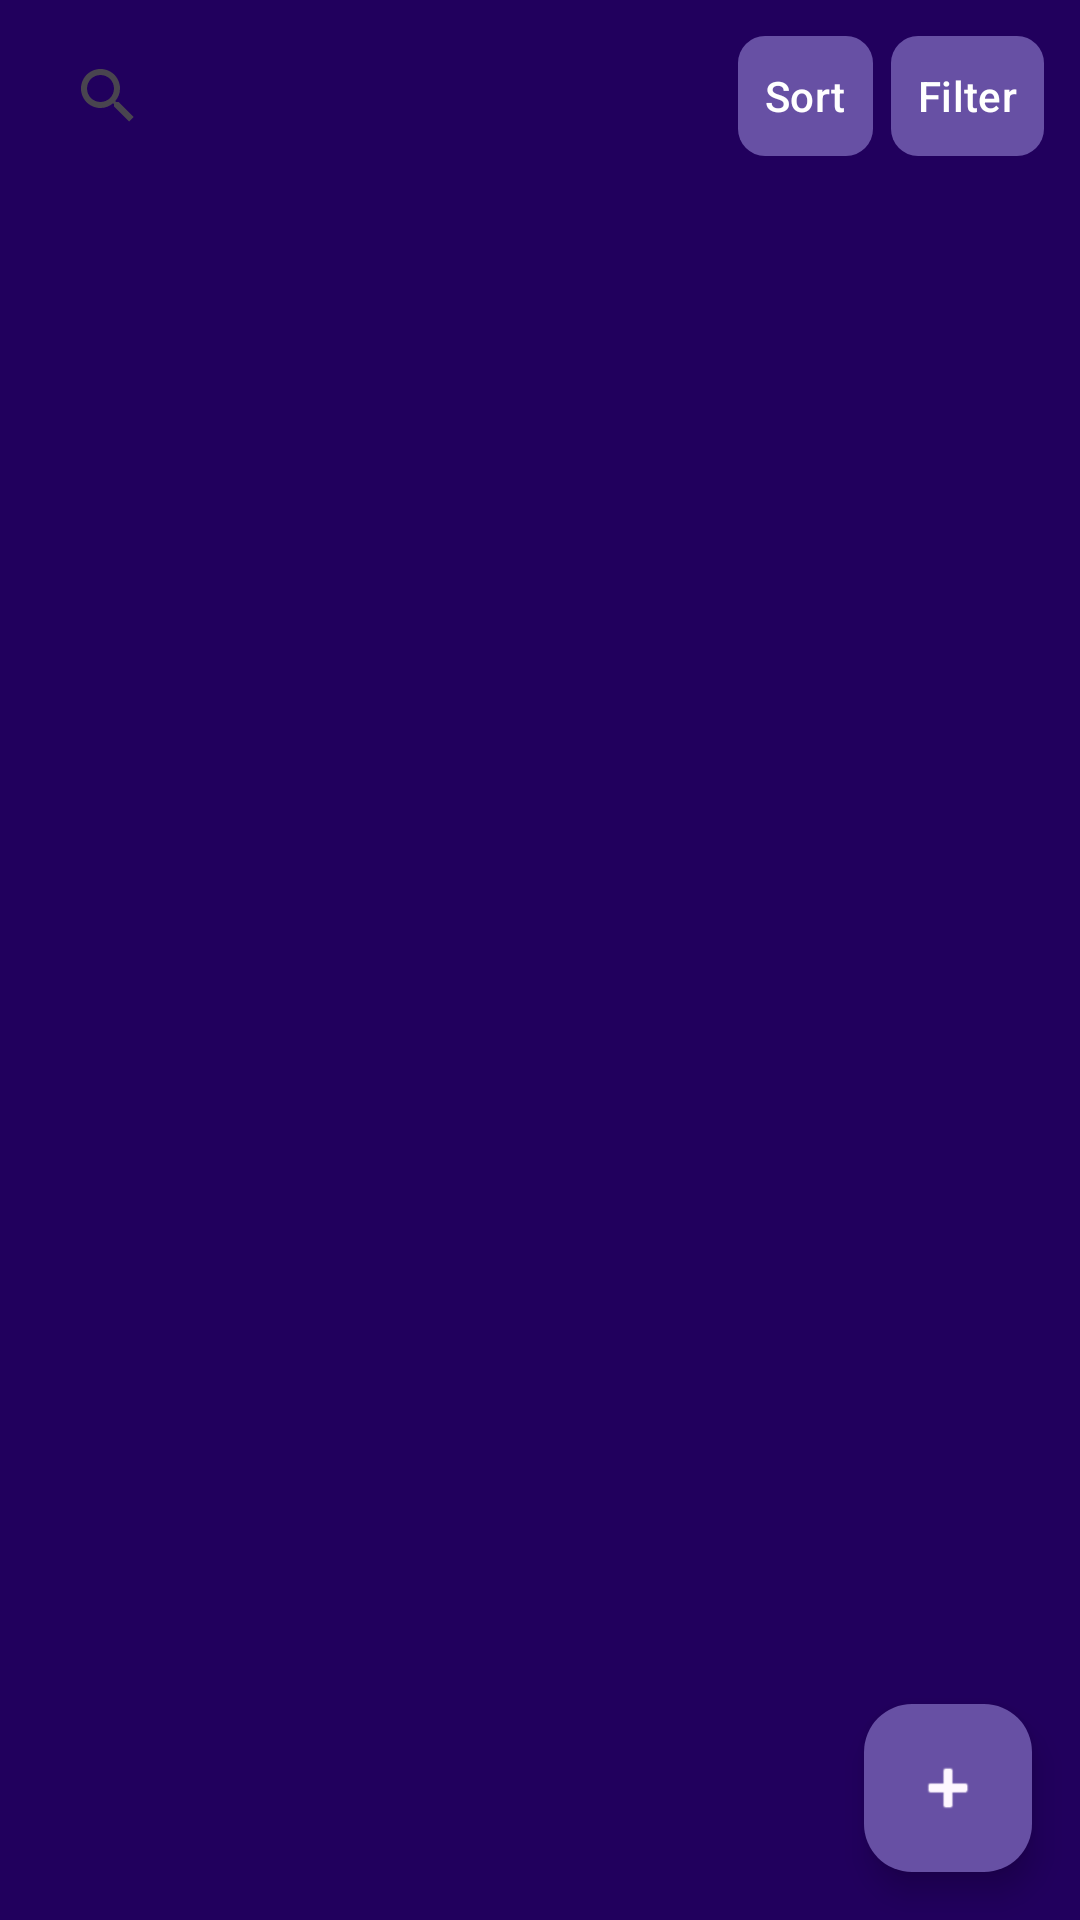

The Android layout XML behind this screen, and the referenced resources:
<!-- AndroidManifest.xml: application theme Theme.Calibrate -->
<!-- res/layout/frag_home.xml -->
<androidx.coordinatorlayout.widget.CoordinatorLayout xmlns:android="http://schemas.android.com/apk/res/android"
    xmlns:app="http://schemas.android.com/apk/res-auto"
    android:layout_width="match_parent"
    android:layout_height="match_parent"
    android:background="?attr/colorOnPrimaryContainer">

    <LinearLayout
        android:orientation="vertical"
        android:layout_width="match_parent"
        android:layout_height="match_parent">

        <LinearLayout
            android:id="@+id/filterBar"
            android:layout_width="match_parent"
            android:layout_height="wrap_content"
            android:paddingStart="12dp"
            android:paddingEnd="12dp"
            android:paddingTop="8dp"
            android:paddingBottom="4dp"
            android:gravity="end">

            <androidx.appcompat.widget.SearchView
                android:id="@+id/searchView"
                android:layout_width="0dp"
                android:layout_height="wrap_content"
                android:layout_weight="1"
                android:queryHint="Search predictions"
                android:iconifiedByDefault="false" />

            <com.google.android.material.button.MaterialButton
                android:id="@+id/btnSort"
                android:layout_width="wrap_content"
                android:layout_height="wrap_content"
                android:text="@string/sort"
                android:minWidth="0dp"
                android:paddingStart="9dp"
                android:paddingEnd="9dp"
                app:cornerRadius="9dp"
                app:icon="@drawable/ic_round_sort_24"
                app:iconGravity="textStart"/>

            <Space android:layout_width="6dp" android:layout_height="wrap_content"/>

            <com.google.android.material.button.MaterialButton
                android:id="@+id/btnFilter"
                android:layout_width="wrap_content"
                android:layout_height="wrap_content"
                android:text="@string/filter"
                android:minWidth="0dp"
                android:paddingStart="9dp"
                android:paddingEnd="9dp"
                app:cornerRadius="9dp"
                app:icon="@drawable/ic_filter_24"
                app:iconGravity="textStart"/>
        </LinearLayout>

        <androidx.recyclerview.widget.RecyclerView
            android:id="@+id/recycler"
            android:layout_width="match_parent"
            android:layout_height="0dp"
            android:layout_weight="1"
            android:padding="8dp"
            android:paddingBottom="88dp" />
    </LinearLayout>

    <com.google.android.material.floatingactionbutton.FloatingActionButton
        android:id="@+id/fabAdd"
        android:layout_width="wrap_content"
        android:layout_height="wrap_content"
        android:layout_margin="16dp"
        android:layout_gravity="end|bottom"
        android:src="@android:drawable/ic_input_add"
        app:backgroundTint="?attr/colorPrimary"
        app:tint="?attr/colorSurface"
        android:contentDescription="@string/add"/>
</androidx.coordinatorlayout.widget.CoordinatorLayout>
<!-- resources referenced by this layout -->
<resources>
  <string name="add">Add</string>
  <string name="filter">Filter</string>
  <string name="sort">Sort</string>
  <style name="Theme.Calibrate" parent="Theme.Material3.DayNight.NoActionBar">
          <item name="materialAlertDialogTheme">@style/ThemeOverlay.Material3.MaterialAlertDialog</item>
      </style>
</resources>
